The GitHub repository tanverhassantanver/Automated-Identification-of-Medicinal-Plants-Through-Image-Processing-and-Transfer-Learning contains a labelled image folder "data" with 5 categories: Aristolochia indica, Centella asiatica, giant calotrope, green chiretta, Terminalia bellirica. Examples follow, each with its label.

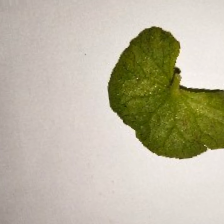
Label: Centella asiatica

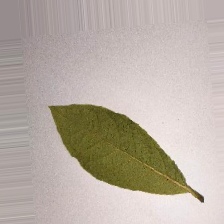
Label: Terminalia bellirica

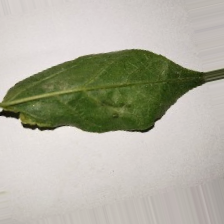
Label: Aristolochia indica

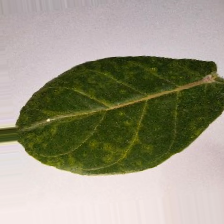
Label: giant calotrope

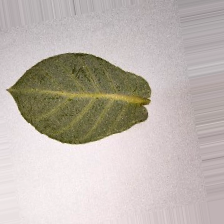
Label: giant calotrope

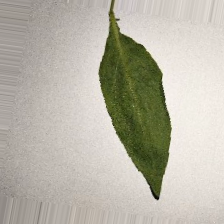
Label: green chiretta
